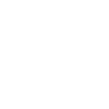
t = 0.00 s
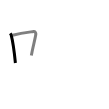
t = 1.50 s
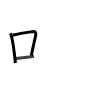
t = 2.75 s
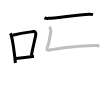
t = 4.25 s
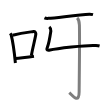
t = 5.50 s
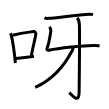
t = 7.00 s

The animated SVG that drew these frames (rendered in a browser with its animation timeline set to each time). Animation: 7 SMIL elements (animate=7); one cycle of 7.00 s.

<svg width="109px" height="109px" viewBox="0 0 px 109px" xmlns="http://www.w3.org/2000/svg" xmlns:xlink="http://www.w3.org/1999/xlink" xml:space="preserve" version="1.1"  baseProfile="full">
<path d="M10.25,33.29c0.37,0.51,0.76,0.94,0.92,1.58C12.46,39.93,14.51,53.9,15.4,63" style="fill:none;stroke:black;stroke-width:3;opacity:0">
  <animate attributeType="CSS" attributeName="opacity" from="0" to="1" begin="0s" dur="1s" repeatCount="Indefinite" fill="freeze" />
</path>
<path d="M12.58,35.22C22,33,29.12,32.16,33.49,31.49c1.6-0.24,2.56,1.44,2.33,2.87c-0.95,5.92-3.05,13.07-4.46,21.25" style="fill:none;stroke:black;stroke-width:3;opacity:0">
  <animate attributeType="CSS" attributeName="opacity" from="0" to="1" begin="1s" dur="1s" repeatCount="Indefinite" fill="freeze" />
</path>
<path d="M15.57,58.55c5.14-0.75,11.33-1.05,18.39-2.21" style="fill:none;stroke:black;stroke-width:3;opacity:0">
  <animate attributeType="CSS" attributeName="opacity" from="0" to="1" begin="2s" dur="1s" repeatCount="Indefinite" fill="freeze" />
</path>
<path d="M44.44,17.89c1.04,0.48,2.94,0.54,3.98,0.48c7.91-0.42,30.55-3.89,40.94-4.19c1.73-0.05,2.77,0.23,3.64,0.47" style="fill:none;stroke:black;stroke-width:3;opacity:0">
  <animate attributeType="CSS" attributeName="opacity" from="0" to="1" begin="3s" dur="1s" repeatCount="Indefinite" fill="freeze" />
</path>
<path d="M49.28,26.85c1.48,1.24,1.59,2.8,1.58,4.2c-1.09,7.41-2.08,12.85-3.58,16.55c-1.12,2.76,0.47,3.04,2.73,2.47c5.91-1.48,35.94-5.19,45.91-4.55c1.73,0.11,2.77,0.23,3.64,0.47" style="fill:none;stroke:black;stroke-width:3;opacity:0">
  <animate attributeType="CSS" attributeName="opacity" from="0" to="1" begin="4s" dur="1s" repeatCount="Indefinite" fill="freeze" />
</path>
<path d="M77.15,17.84c1.18,1.11,2.18,3.22,2.26,7.15c0.41,18.86-0.26,60.41-0.26,66.83c0,12.85-7.22,3.21-9.86,0.82" style="fill:none;stroke:black;stroke-width:3;opacity:0">
  <animate attributeType="CSS" attributeName="opacity" from="0" to="1" begin="5s" dur="1s" repeatCount="Indefinite" fill="freeze" />
</path>
<path d="M72.32,47.09c0.84,0.51,0.54,2.18,0.06,3.11c-4.88,9.51-15.47,27.3-37.18,37.18" style="fill:none;stroke:black;stroke-width:3;opacity:0">
  <animate attributeType="CSS" attributeName="opacity" from="0" to="1" begin="6s" dur="1s" repeatCount="Indefinite" fill="freeze" />
</path>
</svg>
